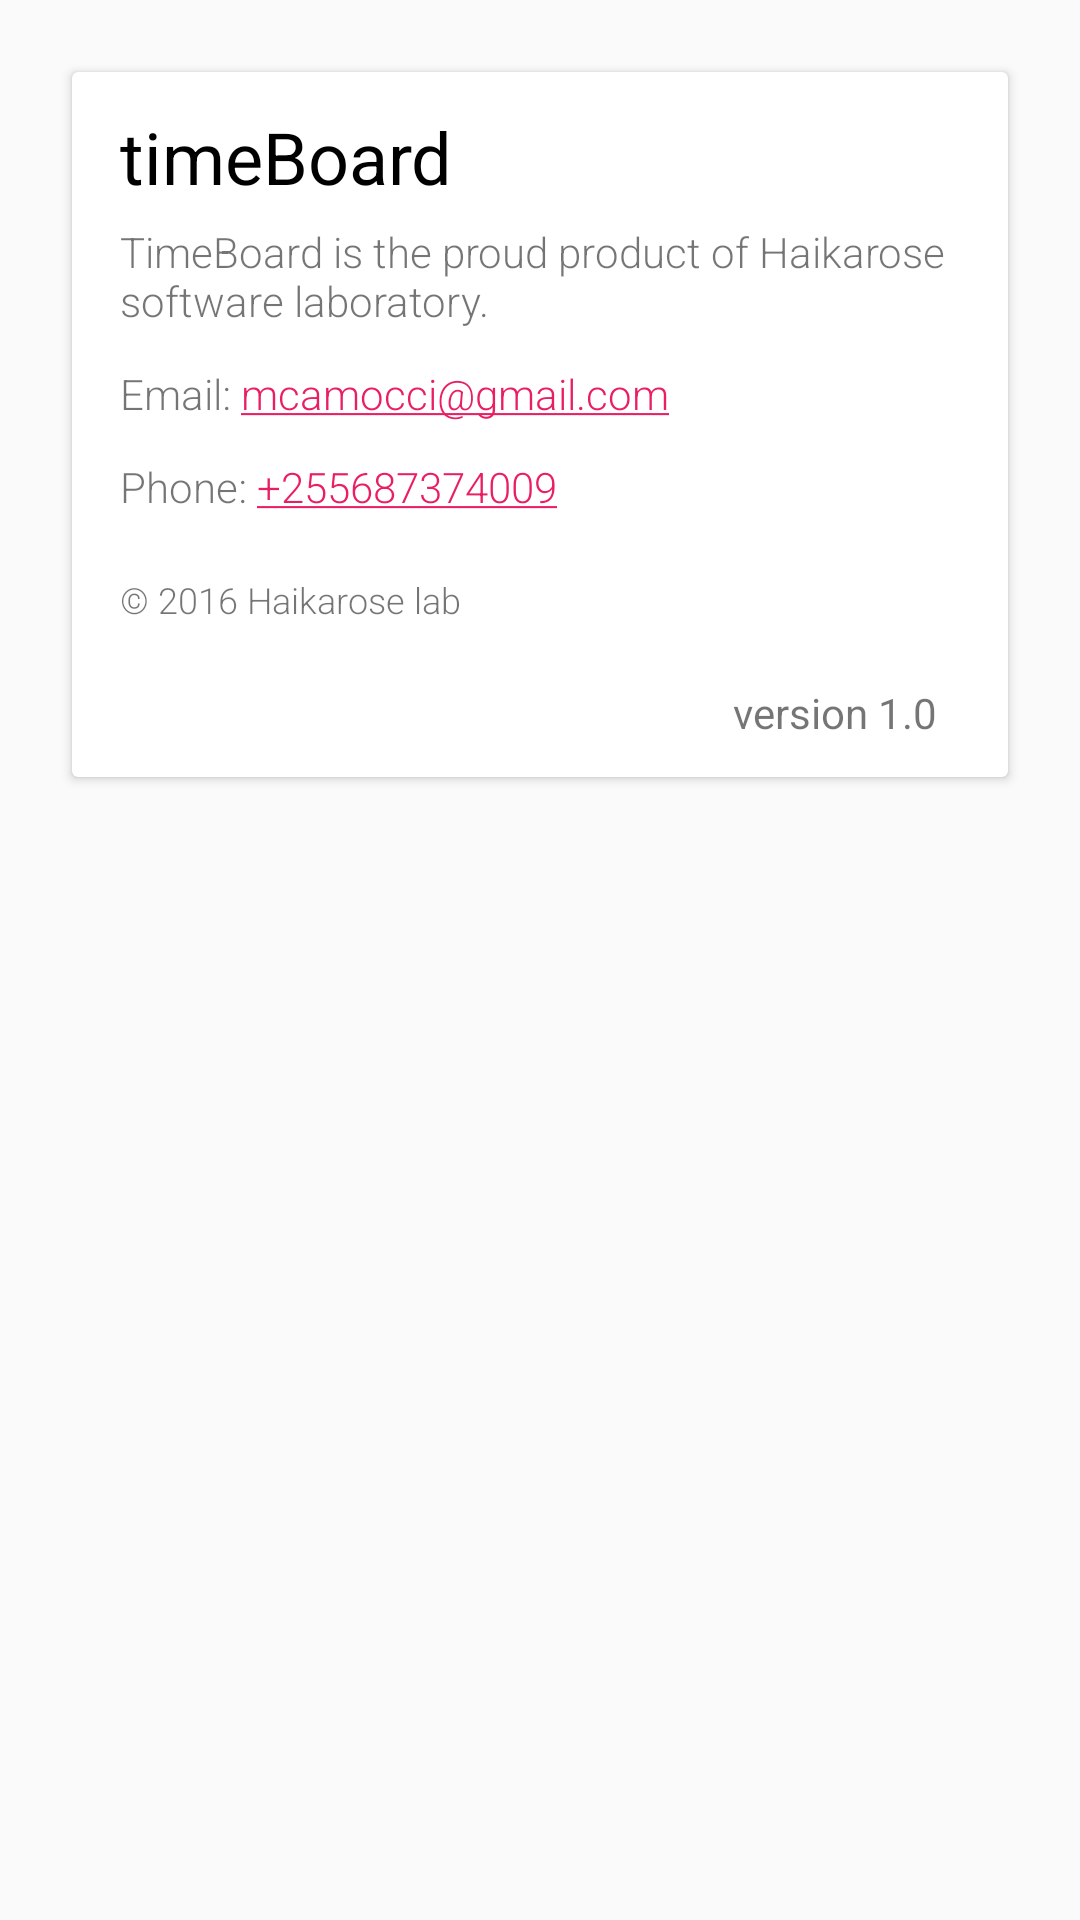

Android layout source for this screen:
<!-- AndroidManifest.xml: application theme AppTheme -->
<!-- res/layout/fragment_about.xml -->
<?xml version="1.0" encoding="utf-8"?>
<LinearLayout xmlns:android="http://schemas.android.com/apk/res/android"
    android:orientation="vertical" android:layout_width="match_parent"
    android:background="@drawable/pattern"
    android:layout_height="match_parent">

    <android.support.v7.widget.CardView
        android:layout_width="match_parent"
        android:layout_height="wrap_content"
        android:layout_marginLeft="24dp"
        android:layout_marginRight="24dp"
        android:layout_marginBottom="4dp"
        android:layout_marginTop="24dp"
        >

        <LinearLayout
            android:id="@+id/item_notification"
            android:layout_width="match_parent"
            android:layout_height="wrap_content"
            android:orientation="vertical">

            <LinearLayout
                android:layout_marginLeft="16dp"
                android:layout_marginBottom="2dp"
                android:layout_width="match_parent"
                android:layout_height="wrap_content"
                android:orientation="horizontal">

                <LinearLayout
                    android:layout_marginTop="12dp"
                    android:layout_width="match_parent"
                    android:layout_height="wrap_content"
                    android:orientation="horizontal">

                    <TextView
                        android:textColor="@android:color/black"
                        android:layout_width="wrap_content"
                        android:layout_height="wrap_content"
                        android:textSize="24sp"
                        android:layout_marginBottom="4dp"
                        android:drawablePadding="0dp"
                        android:text="@string/app_name"
                        android:id="@+id/channel_name" />

                </LinearLayout>

            </LinearLayout>

            <TextView
                android:layout_width="match_parent"
                android:layout_height="wrap_content"
                android:layout_marginBottom="12dp"
                android:layout_marginLeft="16dp"
                android:layout_marginRight="16dp"
                android:textSize="14sp"
                android:gravity="left"
                android:fontFamily="sans-serif-light"
                android:autoLink="all"
                android:textColorLink="@color/colorPrimary"
                android:text="@string/about_message"
                />
            <TextView
                android:layout_width="match_parent"
                android:layout_height="wrap_content"
                android:layout_marginBottom="12dp"
                android:layout_marginLeft="16dp"
                android:layout_marginRight="16dp"
                android:textSize="14sp"
                android:gravity="left"
                android:fontFamily="sans-serif-light"
                android:autoLink="all"
                android:textColorLink="@color/colorPrimary"
                android:text="Email: mcamocci@gmail.com"
                />
            <TextView
                android:layout_width="match_parent"
                android:layout_height="wrap_content"
                android:layout_marginBottom="12dp"
                android:layout_marginLeft="16dp"
                android:layout_marginRight="16dp"
                android:textSize="14sp"
                android:gravity="left"
                android:fontFamily="sans-serif-light"
                android:autoLink="all"
                android:textColorLink="@color/colorPrimary"
                android:text="Phone: +255687374009"
                />

            <TextView
                android:textSize="12sp"
                android:layout_marginTop="8dp"
                android:layout_marginBottom="4dp"
                android:layout_marginLeft="16dp"
                android:layout_marginRight="16dp"
                android:fontFamily="sans-serif-light"
                android:layout_width="wrap_content"
                android:layout_height="wrap_content"
                android:text="@string/copyrights" />

            <LinearLayout
                android:layout_marginBottom="12dp"
                android:layout_marginLeft="12dp"
                android:layout_width="match_parent"
                android:layout_height="wrap_content"
                android:layout_marginRight="12dp"
                android:orientation="horizontal">
                <LinearLayout
                    android:layout_marginTop="12dp"
                    android:layout_width="match_parent"
                    android:layout_height="wrap_content"
                    android:orientation="horizontal">

                    <TextView
                        android:layout_width="match_parent"
                        android:layout_height="wrap_content"
                        android:layout_marginTop="4dp"
                        android:text="@string/version_title"
                        android:layout_marginRight="12dp"
                        android:id="@+id/time"
                        android:gravity="right" />

                </LinearLayout>


            </LinearLayout>
        </LinearLayout>
    </android.support.v7.widget.CardView>

</LinearLayout>
<!-- resources referenced by this layout -->
<resources>
  <color name="colorPrimary">#e91e63</color>
  <string name="about_message">TimeBoard is the proud product of Haikarose software laboratory.</string>
  <string name="app_name">timeBoard</string>
  <string name="copyrights">\u00a9 2016 Haikarose lab</string>
  <string name="version_title">version 1.0</string>
  <style name="AppTheme" parent="Theme.AppCompat.Light.DarkActionBar">
          
          <item name="colorPrimary">@color/colorPrimary</item>
          <item name="colorPrimaryDark">@color/colorPrimaryDark</item>
          <item name="colorAccent">@color/colorAccent</item>
          <item name="android:textColorSecondary">@android:color/white</item>
      </style>
  <color name="colorPrimaryDark">#c2185b</color>
  <color name="colorAccent">#FF4081</color>
</resources>
